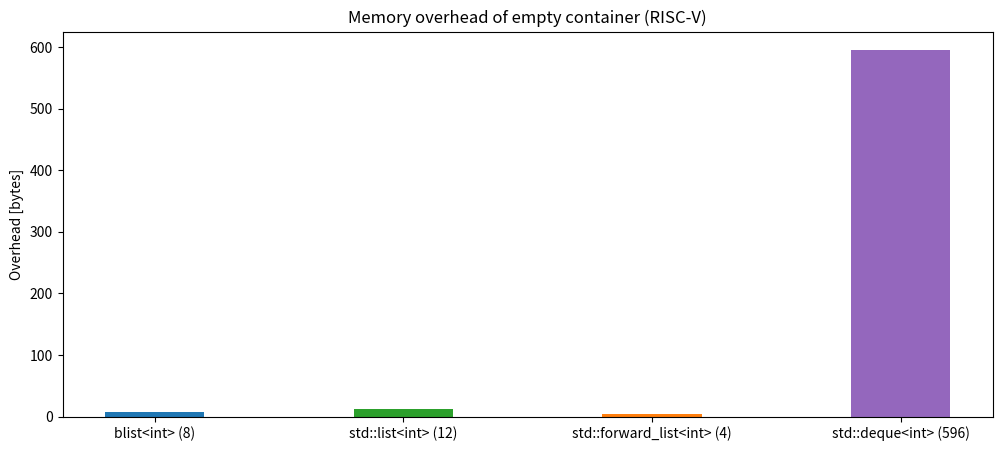

The script that saved this image: (Note: this script raises an exception after producing the figure.)
import numpy as np
import matplotlib.pyplot as plt

blist_overhead = 8
std_list_overhead = 12
std_forward_list_overhead = 4
std_deque_overhead = 596

data = {
    'blist<int> ({})'.format(blist_overhead): blist_overhead,
    'std::list<int> ({})'.format(std_list_overhead): std_list_overhead,
    'std::forward_list<int> ({})'.format(std_forward_list_overhead): std_forward_list_overhead,
    'std::deque<int> ({})'.format(std_deque_overhead): std_deque_overhead,
}
list_likes = list(data.keys())
performance = list(data.values())
fig = plt.figure(figsize = (12, 5))
plt.bar(list_likes, performance, color = ['C0', 'C2', 'C1', 'C4'], width = 0.4)
plt.ylabel("Overhead [bytes]")
plt.title("Memory overhead of empty container (RISC-V)")
plt.savefig("plots/zero_size_overheads_plot.svg")
